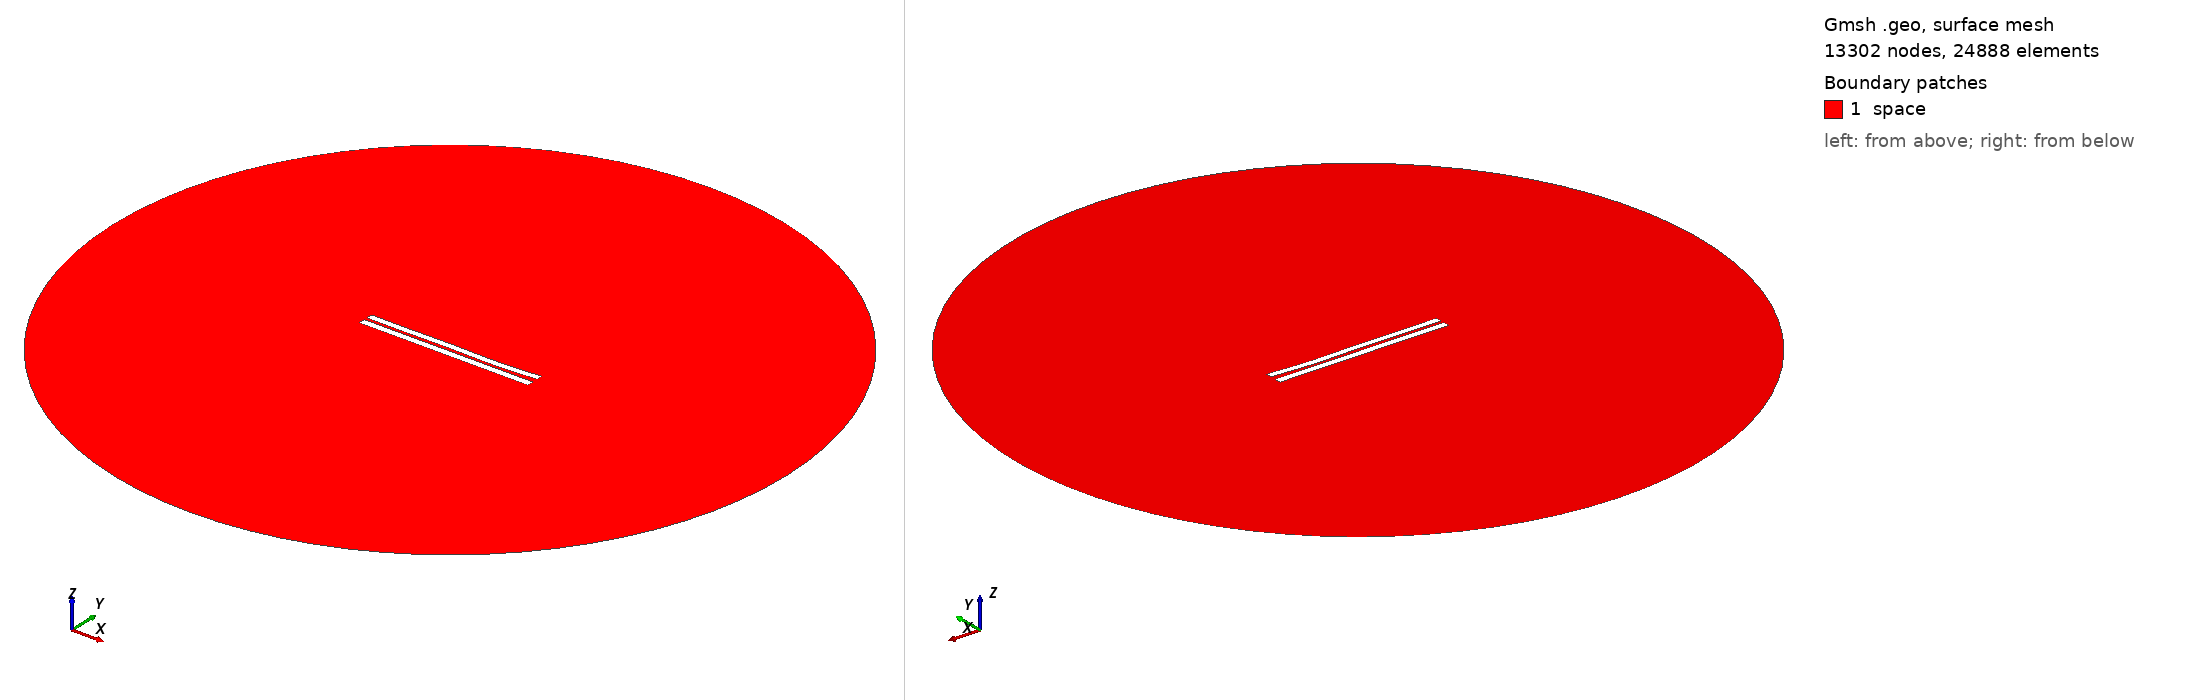

Gmsh geometry script, surface-meshed: 13302 nodes, 24888 surface elements. Boundary patches (legend numbers): 1 space. Left view from above one corner, right view from below the opposite corner. Legend entries are the model's physical surfaces. The drawing asked Gmsh for element sizes between 1% and 20% of the model's largest extent; the script's own settings can give other sizes.

=== 4271.geo (drawn) ===
//---------------------------------------
// Geometry kernel
//---------------------------------------

SetFactory("OpenCASCADE");



//---------------------------------------
// Parameters of the geometry
//---------------------------------------

// Overetch of the upper plate
overetch = 0.125;

// Distance between the plates
distance = 1.75;

// Discretization over the x axis (for the deformation)
nx = 50; 

// Length of the plate
L = 100 - overetch; 

// Number of modes
n = 4; 

// 1st mode coefficient
coeff(1) = 0.15;
beta(1) = 0.596864 * 3.1415926535 / L;

// 2nd mode coefficient
coeff(2) = -0.15;
beta(2) = 1.49418 * 3.1415926535 / L;

// 3rd mode coefficient
coeff(3) = 0.15;
beta(3) = 2.50025 * 3.1415926535 / L;

// 4th mode coefficient
coeff(4) = -0.15;
beta(4) = 3.49999 * 3.1415926535 / L;



//---------------------------------------
// Upper plate (deformed rectangle)
//---------------------------------------

// Coordiantes of the upper plate
xmin = -50;
xmax = 50 - overetch;

// Height of the upper plate
yheight = 4 - 2 * overetch;

// Indexes of the points
UpperID[] = {};
LowerID[] = {};
LeftID[] = {};
RightID[] = {};

// Point index
p = 1;

// Horizontal edges
For i In {1:nx}
    x = xmin + (i-1)*(xmax - xmin)/(nx-1);

    y_bottom = distance / 2 + overetch;
    For j In {1:n}
        C = (Cosh(beta(j)*L) + Cos(beta(j)*L)) / (Sinh(beta(j)*L) + Sin(beta(j)*L));
        y_bottom  = y_bottom + coeff(j) * (Cosh(beta(j)*(x+50)) - Cos(beta(j)*(x+50)) - C * (Sinh(beta(j)*(x+50)) - Sin(beta(j)*(x+50))));
    EndFor

    y_top = y_bottom + yheight;

    Point(p) = {x, y_top, 0, 1.0};
    UpperID[i] = p;
    p = p + 1;

    Point(p) = {x, y_bottom, 0, 1.0};
    LowerID[i] = p;
    p = p + 1;
EndFor

// Create point lists
UpperPts[] = {}; LowerPts[] = {};
For i In {1:nx}
  UpperPts[] += {UpperID[i]};
  LowerPts[] += {LowerID[i]};
EndFor

// Build splines
Spline(1) = {UpperPts[]};
Spline(2) = {LowerPts[]};
Line(3) = {LowerPts[nx-1], UpperPts[nx-1]};
Line(4) = {LowerPts[0], UpperPts[0]};

// Build the plane surface
Curve Loop(1) = {2, 3, -1, -4};
Plane Surface(1) = {1};



//---------------------------------------
// Lower plate (rectangle)
//---------------------------------------

// Vertices
Point(1001) = {-50, -1, 0, 1.0};
Point(1002) = { 50, -1, 0, 1.0};
Point(1003) = { 50,  -5, 0, 1.0};
Point(1004) = {-50,  -5, 0, 1.0};

// Edges
Line(5) = {1001, 1002};
Line(6) = {1002, 1003};
Line(7) = {1003, 1004};
Line(8) = {1004, 1001};

// Plane surface
Line Loop(2) = {5, 6, 7, 8};
Plane Surface(2) = {2}; 



//---------------------------------------
// Outer (fictious) boundary
//---------------------------------------

// Points
Point(1005) = {0, 0, 0};       // Center
Point(1006) = {200, 0, 0};     // Start point
Point(1007) = {0, 200, 0};     // 90 degrees
Point(1008) = {-200, 0, 0};    // 180 degrees
Point(1009) = {0, -200, 0};    // 270 degrees

// Circle arcs (each needs start, center, end)
Circle(9) = {1006, 1005, 1007};
Circle(10) = {1007, 1005, 1008};
Circle(11) = {1008, 1005, 1009};
Circle(12) = {1009, 1005, 1006};

// Plane surface for the entire domain
Curve Loop(3) = {9, 10, 11, 12};
Surface(3) = {3};

// Subtract the plates from the whole domain to obtain the actual domain where we want to solve the equations
BooleanDifference{ Surface{3}; Delete; }{ Surface{1}; Surface{2}; Delete; }




//---------------------------------------
// Transfinite Lines/Curves
//---------------------------------------

// Set the number of points on the boundaries
r = 7;

// Plates
Transfinite Curve {1, 2} = 50*r Using Progression 1;
Transfinite Curve {3, 4} = 2*r Using Progression 1;
Transfinite Line {5, 7} = 50*r Using Progression 1;
Transfinite Line {6, 8} = 2*r Using Progression 1;

// Outer boundary
Transfinite Line {9, 10, 11, 12} = 20 Using Progression 1;



//---------------------------------------
// Physical groups
//---------------------------------------                

// Physical curves (boundaries)
Physical Line("force_segment", 10) = {2};
Physical Line("upper_plate", 11) = {1, 3, 4};
Physical Line("lower_plate", 12) = {5, 6, 7, 8};
Physical Line("boundary", 20) = {9, 10, 11, 12};

// Physical Surfaces
Physical Surface("space", 30) = {3};



//---------------------------------------
// 6. Generate the Mesh
//---------------------------------------

// 2D mesh generation
Mesh 2;
